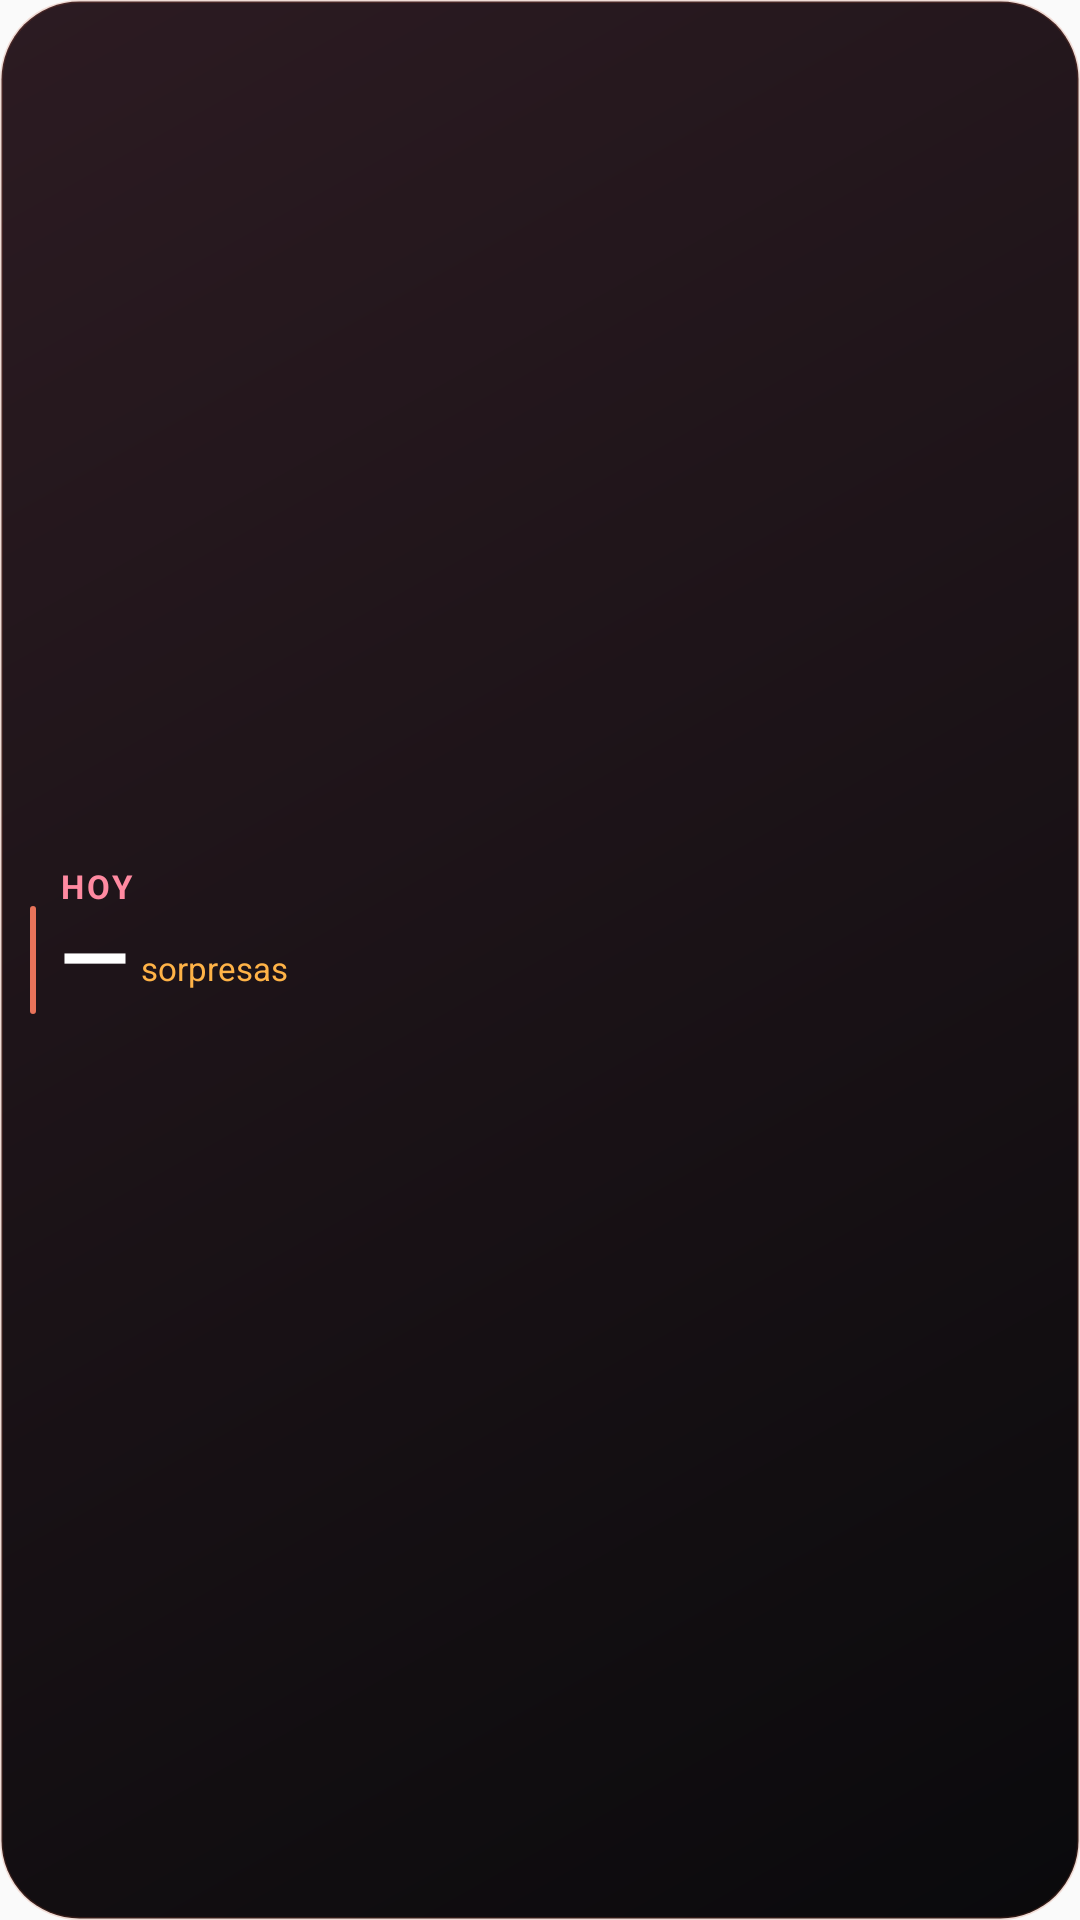

Here is an Android app screen rendered from its layout file. Give the layout XML and the strings, colors and styles it references.
<!-- AndroidManifest.xml: application theme AppTheme -->
<!-- res/layout/widget_gifts_rect.xml -->
<?xml version="1.0" encoding="utf-8"?>
<LinearLayout xmlns:android="http://schemas.android.com/apk/res/android"
    xmlns:tools="http://schemas.android.com/tools"
    android:id="@+id/widget_gifts_root"
    android:layout_width="match_parent"
    android:layout_height="match_parent"
    android:background="@drawable/widget_gifts_bg"
    android:gravity="center_vertical"
    android:orientation="horizontal"
    android:padding="10dp">

    
    <ImageView
        android:layout_width="2dp"
        android:layout_height="36dp"
        android:layout_marginEnd="8dp"
        android:background="@drawable/widget_days_accent"
        android:contentDescription="@null" />

    <LinearLayout
        android:layout_width="0dp"
        android:layout_height="wrap_content"
        android:layout_weight="1"
        android:gravity="center_vertical"
        android:orientation="vertical">

        <TextView
            android:id="@+id/widget_gifts_kicker"
            android:layout_width="match_parent"
            android:layout_height="wrap_content"
            android:includeFontPadding="false"
            android:letterSpacing="0.08"
            android:maxLines="1"
            android:text="@string/widget_gifts_kicker"
            android:textColor="@color/widget_coral_soft"
            android:textSize="11sp"
            android:textStyle="bold"
            tools:text="HOY" />

        <LinearLayout
            android:layout_width="wrap_content"
            android:layout_height="wrap_content"
            android:gravity="bottom"
            android:orientation="horizontal">

            <TextView
                android:id="@+id/widget_gifts_count"
                android:layout_width="wrap_content"
                android:layout_height="wrap_content"
                android:includeFontPadding="false"
                android:maxLines="1"
                android:text="@string/widget_value_placeholder"
                android:textColor="#FFFFFF"
                android:textSize="30sp"
                android:textStyle="bold"
                tools:text="2" />

            <TextView
                android:id="@+id/widget_gifts_unit"
                android:layout_width="wrap_content"
                android:layout_height="wrap_content"
                android:layout_marginStart="4dp"
                android:layout_marginBottom="3dp"
                android:includeFontPadding="false"
                android:maxLines="1"
                android:text="@string/widget_gifts_unit"
                android:textColor="@color/widget_rose"
                android:textSize="11sp"
                tools:text="sorpresas" />
        </LinearLayout>

        <TextView
            android:id="@+id/widget_gifts_label"
            android:layout_width="match_parent"
            android:layout_height="wrap_content"
            android:ellipsize="end"
            android:includeFontPadding="false"
            android:maxLines="1"
            android:textColor="@color/widget_rose"
            android:textSize="11sp"
            tools:text="ya las abriste" />
    </LinearLayout>

</LinearLayout>
<!-- resources referenced by this layout -->
<resources>
  <color name="widget_coral_soft">#FF8AA1</color>
  <color name="widget_rose">#FFB347</color>
  <!-- drawable widget_days_accent (drawable) -->
  <?xml version="1.0" encoding="utf-8"?>
  <shape xmlns:android="http://schemas.android.com/apk/res/android"
      android:shape="rectangle">
      <corners android:radius="2dp" />
      <solid android:color="@color/widget_coral" />
  </shape>
  <!-- drawable widget_gifts_bg (drawable) -->
  <?xml version="1.0" encoding="utf-8"?>
  <shape xmlns:android="http://schemas.android.com/apk/res/android"
      android:shape="rectangle">
      <corners android:radius="26dp" />
      <gradient
          android:angle="315"
          android:endColor="@color/widget_ink"
          android:startColor="#2C1B22" />
      <stroke
          android:width="1dp"
          android:color="#30C65A3A" />
  </shape>
  <string name="widget_gifts_kicker">HOY</string>
  <string name="widget_gifts_unit">sorpresas</string>
  <string name="widget_value_placeholder">—</string>
  <style name="AppTheme" parent="Theme.AppCompat.Light.DarkActionBar">
          
          <item name="colorPrimary">@color/colorPrimary</item>
          <item name="colorPrimaryDark">@color/colorPrimaryDark</item>
          <item name="colorAccent">@color/colorAccent</item>
      </style>
  <color name="widget_coral">#E8735A</color>
  <color name="widget_ink">#0A0A0C</color>
  <!-- not gathered from this repository: default colours our renderer supplied (Android Studio template values) -->
  <color name="colorPrimary">#FF6200EE</color>
  <color name="colorPrimaryDark">#FF3700B3</color>
  <color name="colorAccent">#FF03DAC5</color>
</resources>
